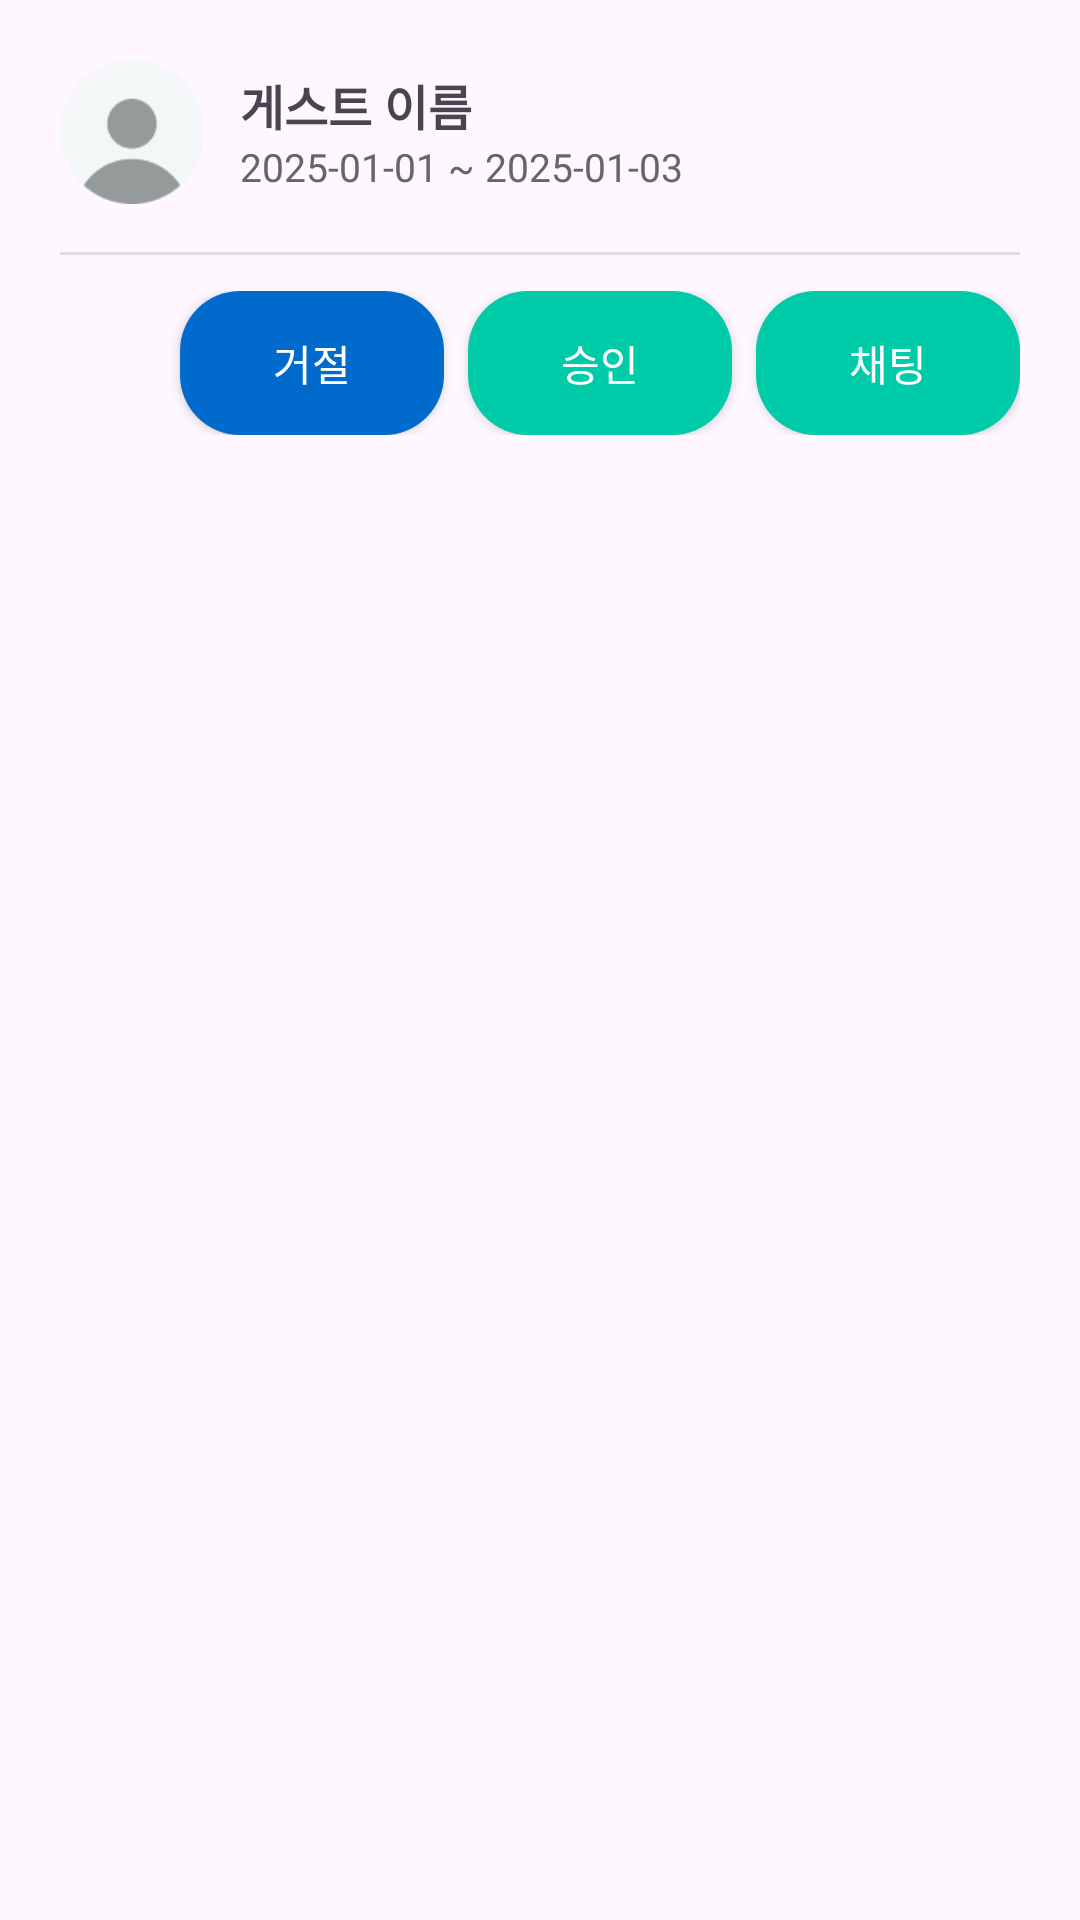

Layout XML and referenced resources for this Android screen:
<!-- AndroidManifest.xml: application theme Base.Theme.JJB20 -->
<!-- res/layout/dialog_reservation_actions.xml -->
<?xml version="1.0" encoding="utf-8"?>
<LinearLayout xmlns:android="http://schemas.android.com/apk/res/android"
    android:orientation="vertical"
    android:padding="20dp"
    android:layout_width="match_parent"
    android:layout_height="wrap_content">

    
    <LinearLayout
        android:orientation="horizontal"
        android:layout_width="match_parent"
        android:layout_height="wrap_content"
        android:gravity="center_vertical">

        <ImageView
            android:id="@+id/imgGuestProfile"
            android:layout_width="48dp"
            android:layout_height="48dp"
            android:scaleType="centerCrop"
            android:src="@drawable/profile_image"
            android:layout_marginEnd="12dp" />

        <LinearLayout
            android:orientation="vertical"
            android:layout_width="0dp"
            android:layout_height="wrap_content"
            android:layout_weight="1">

            <TextView
                android:id="@+id/txtGuestName"
                android:layout_width="wrap_content"
                android:layout_height="wrap_content"
                android:text="게스트 이름"
                android:fontFamily="@font/cafe24ssurround_v2"
                android:textStyle="bold"
                android:textSize="16sp" />

            <TextView
                android:id="@+id/txtDateRange"
                android:fontFamily="@font/cafe24slim_light"
                android:layout_width="wrap_content"
                android:layout_height="wrap_content"
                android:text="2025-01-01 ~ 2025-01-03"
                android:textSize="13sp"
                android:textColor="#666666" />
        </LinearLayout>
    </LinearLayout>

    
    <View
        android:layout_width="match_parent"
        android:layout_height="1dp"
        android:layout_marginTop="16dp"
        android:layout_marginBottom="12dp"
        android:background="#DDDDDD" />

    
    <LinearLayout
        android:orientation="horizontal"
        android:layout_width="match_parent"
        android:layout_height="wrap_content"
        android:gravity="end">

        <androidx.appcompat.widget.AppCompatButton
            android:id="@+id/btnReject"
            android:layout_width="wrap_content"
            android:layout_height="wrap_content"
            android:fontFamily="@font/cafe24ssurround_v2"
            android:background="@drawable/btn_mainbtn2"
            android:textColor="@color/white"
            android:text="거절" />

        <androidx.appcompat.widget.AppCompatButton
            android:id="@+id/btnApprove"
            android:layout_width="wrap_content"
            android:layout_height="wrap_content"
            android:text="승인"
            android:fontFamily="@font/cafe24ssurround_v2"
            android:background="@drawable/btn_mainbtn"
            android:textColor="@color/white"
            android:layout_marginStart="8dp" />

        <androidx.appcompat.widget.AppCompatButton
            android:id="@+id/btnChat"
            android:layout_width="wrap_content"
            android:layout_height="wrap_content"
            android:text="채팅"
            android:textColor="@color/white"
            android:fontFamily="@font/cafe24ssurround_v2"
            android:background="@drawable/btn_mainbtn"

            android:layout_marginStart="8dp" />
    </LinearLayout>

</LinearLayout>
<!-- resources referenced by this layout -->
<resources>
  <color name="white">#FFFFFFFF</color>
  <!-- drawable btn_mainbtn (drawable) -->
  <?xml version="1.0" encoding="utf-8"?>
  <shape xmlns:android="http://schemas.android.com/apk/res/android"
      android:shape="rectangle">
  
      
      <solid android:color="@color/mainColor1" />
  
  
  
      
      <corners android:radius="20dp" />
  
  </shape>
  <!-- drawable btn_mainbtn2 (drawable) -->
  <?xml version="1.0" encoding="utf-8"?>
  <shape xmlns:android="http://schemas.android.com/apk/res/android"
      android:shape="rectangle">
  
      
      <solid android:color="@color/mainColor_blue1" />
  
  
  
      
      <corners android:radius="20dp" />
  
  </shape>
  <!-- drawable profile_image: png bitmap (drawable, 2514 bytes) -->
  <style name="Base.Theme.JJB20" parent="Theme.Material3.Light.NoActionBar">
          
  
          
          <item name="android:windowLightStatusBar">true</item>
  
          
          <item name="android:statusBarColor">@color/white</item>
  
          
          <item name="android:navigationBarColor">@color/white</item>
      </style>
  <color name="mainColor1">#00CBA8</color>
  <color name="mainColor_blue1">#006BCC</color>
</resources>
